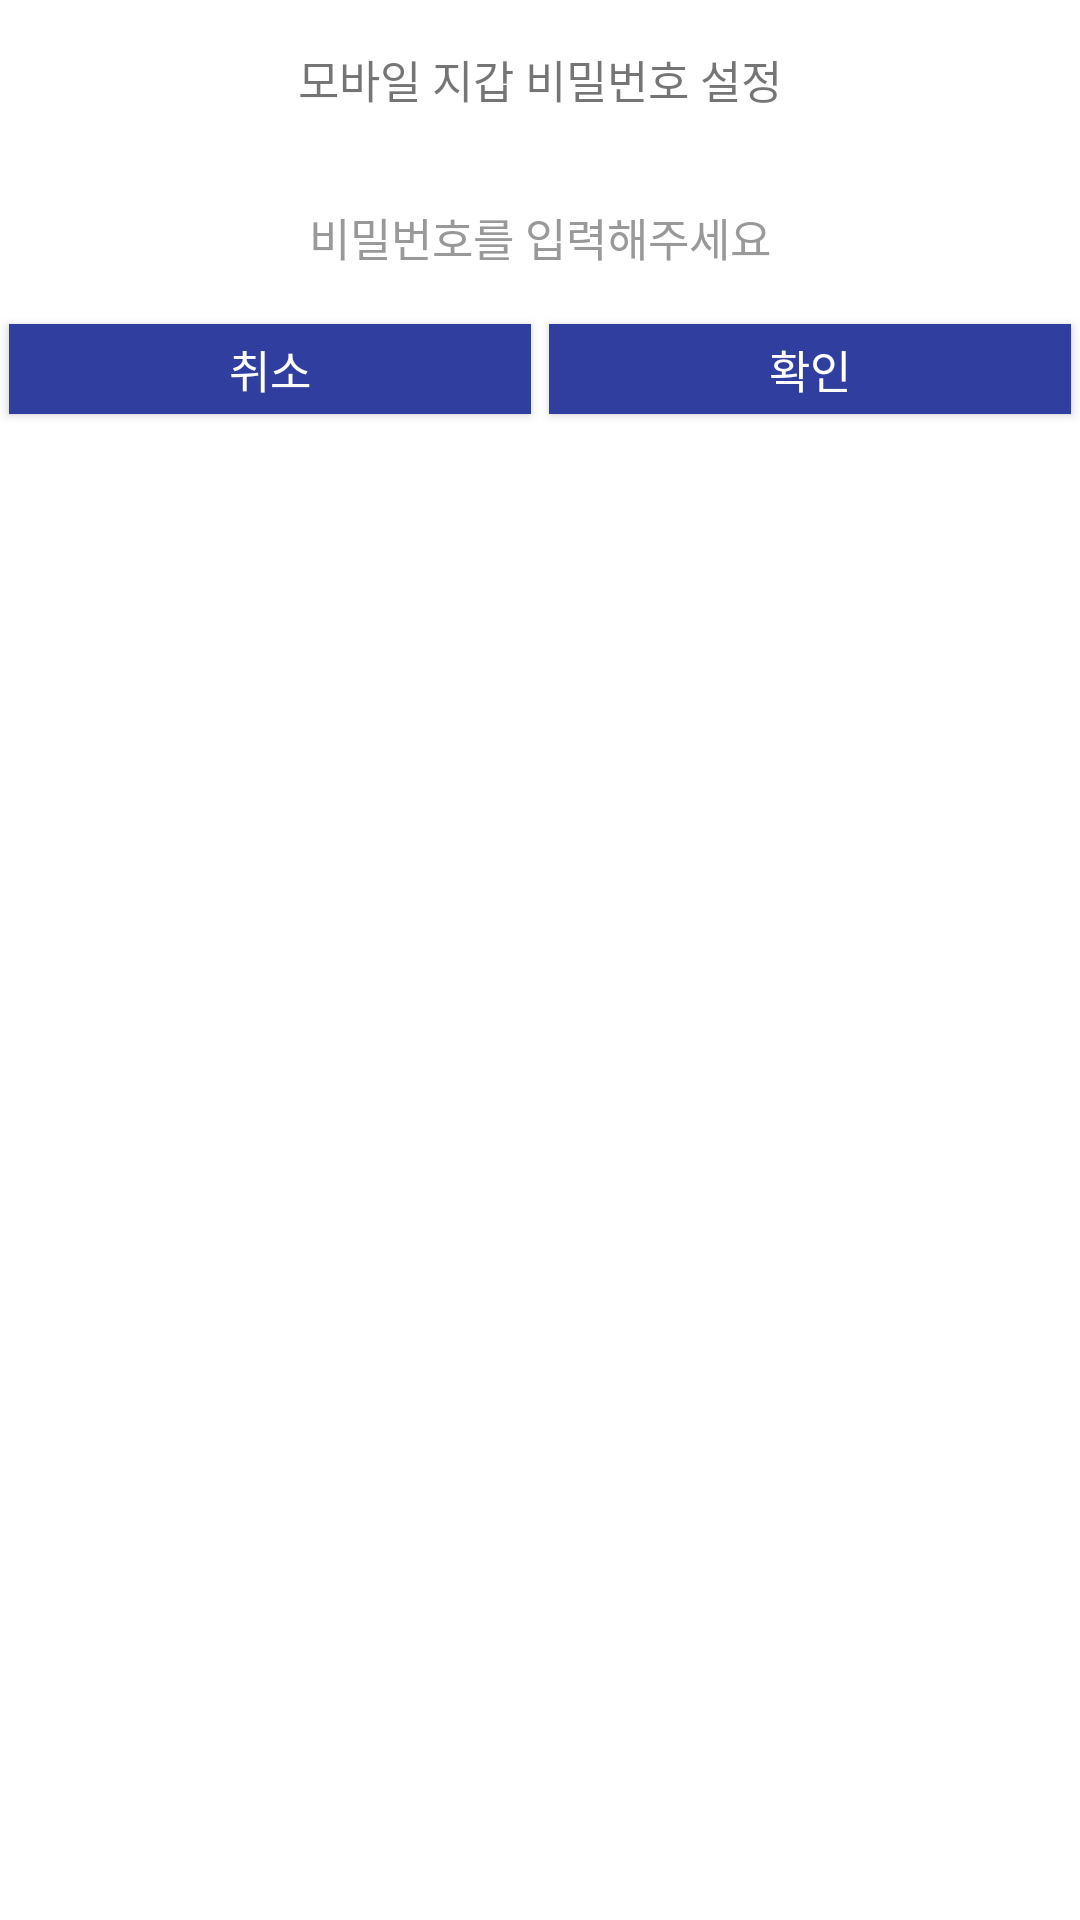

Layout XML and referenced resources for this Android screen:
<!-- AndroidManifest.xml: application theme AppTheme -->
<!-- res/layout/wallet_create_activity.xml -->
<?xml version="1.0" encoding="utf-8"?>
<LinearLayout xmlns:android="http://schemas.android.com/apk/res/android"
    android:background="@android:color/white"
    android:orientation="vertical"
    android:layout_width="250dp"
    android:paddingBottom="10dp"
    android:layout_height="wrap_content">

    
    <LinearLayout
        android:orientation="horizontal"
        android:layout_width="match_parent"
        android:layout_height="wrap_content">
        <TextView
            android:text="모바일 지갑 비밀번호 설정"
            android:textSize="15sp"
            android:textColor="@color/zxing_custom_result_view"
            android:gravity="center"
            android:background="@android:color/white"
            android:layout_width="match_parent"
            android:layout_height="53dp" />
    </LinearLayout>
    

    
    <LinearLayout
        android:layout_width="match_parent"
        android:layout_height="wrap_content"
        android:alpha="0.8"
        android:orientation="vertical"
        android:padding="10dp">

        <EditText
            android:id="@+id/txtText"
            android:layout_width="match_parent"
            android:layout_height="wrap_content"
            android:alpha="1"
            android:background="@android:color/white"
            android:gravity="center"
            android:hint="비밀번호를 입력해주세요"
            android:maxLines="1"
            android:padding="5dp"
            android:textColor="@android:color/background_dark"
            android:textColorHint="@android:color/tertiary_text_light"
            android:textSize="15sp" />
    </LinearLayout>

    <LinearLayout
        android:orientation="horizontal"
        android:layout_width="match_parent"
        android:layout_height="match_parent"
        android:weightSum="2"
        >

        <Button
            android:text="취소"
            android:textSize="15sp"
            android:textColor="#fff"
            android:padding="1dp"
            android:paddingBottom="5dp"
            android:background="@color/colorPrimaryDark"
            android:layout_width="40dp"
            android:layout_height="30dp"
            android:onClick="mOnFinish"
            android:layout_margin="3dp"
            android:layout_weight="1"/>
        <Button
            android:text="확인"
            android:textSize="15sp"
            android:textColor="#fff"
            android:padding="1dp"
            android:paddingBottom="5dp"
            android:background="@color/colorPrimaryDark"
            android:layout_width="40dp"
            android:layout_height="30dp"
            android:onClick="mOnClose"
            android:layout_margin="3dp"
            android:layout_weight="1"/>
    </LinearLayout>
    
</LinearLayout>
<!-- resources referenced by this layout -->
<resources>
  <color name="colorPrimaryDark">#303F9F</color>
  <style name="AppTheme" parent="Theme.AppCompat.Light.DarkActionBar">
          
          <item name="colorPrimary">@color/colorPrimary</item>
          <item name="colorPrimaryDark">@color/colorPrimaryDark</item>
          <item name="colorAccent">@color/colorAccent</item>
          <item name="windowActionBar">false</item>
          <item name="windowNoTitle">true</item>
          <item name="android:windowIsTranslucent">true</item>
      </style>
  <color name="colorPrimary">#3F51B5</color>
  <color name="colorAccent">#FF4081</color>
</resources>
